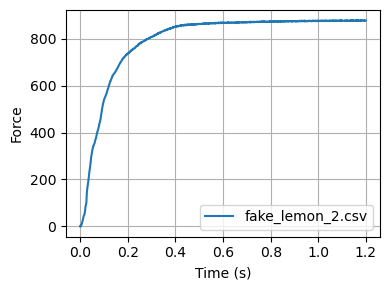

The data file committed next to this chart (first rows):
Time, ForceReading
0.0, 0.0
0.001, 0.0
0.002, 3.0
0.003, 1.0
0.004, 4.0
0.005, 6.0
0.006, 10.0
0.007, 11.0
0.008, 16.0
0.009, 23.0
0.01, 24.0
0.011, 27.0
0.012, 32.0
0.013, 36.0
0.014, 42.0
0.015, 45.0
0.016, 47.0
0.017, 50.0
0.018, 51.0
0.019, 59.0
0.02, 64.0
0.021, 69.0
0.022, 83.0
0.023, 87.0
0.024, 90.0
0.025, 95.0
0.026, 102.0
0.027, 124.0
0.028, 144.0
0.029, 155.0
0.03, 163.0
0.031, 170.0
0.032, 178.0
0.033, 186.0
0.034, 194.0
0.035, 199.0
0.036, 209.0
0.037, 220.0
0.038, 229.0
0.039, 236.0
0.04, 241.0
0.041, 249.0
0.042, 259.0
0.043, 264.0
0.044, 274.0
0.045, 286.0
0.046, 294.0
0.047, 301.0
0.048, 308.0
0.049, 315.0
0.05, 319.0
0.051, 325.0
0.052, 329.0
0.053, 334.0
0.054, 337.0
0.055, 342.0
0.056, 342.0
0.057, 347.0
0.058, 349.0
0.059, 352.0
... 1,140 more rows
